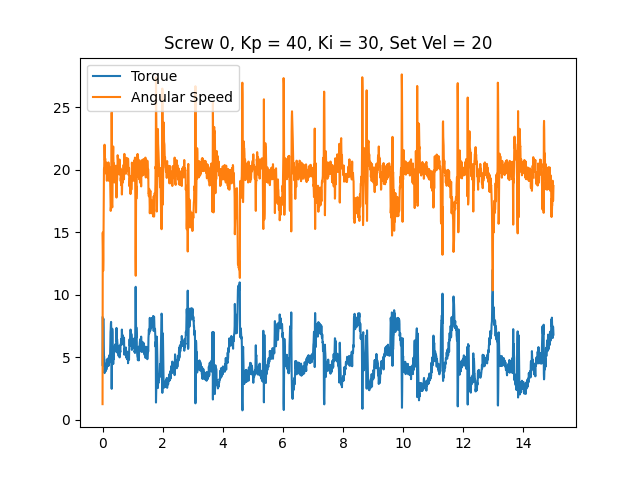

The file beside this chart, header and first rows:
time, angular speed, torque, linear speed
0.0003729, 1.257, 8.186, 0
0.007693, 14.97, 4.318, 0
0.01441, 13.91, 5.93, 0
0.02087, 11.9, 7.912, 0
0.02789, 12.76, 8.089, 0
0.03464, 15.57, 7.348, 0
0.04106, 18.26, 5.994, 0
0.04752, 20.07, 5.092, 0
0.05406, 20.04, 5.06, 0
0.06054, 21.22, 4.334, 0
0.06713, 21.99, 3.738, 0
0.07355, 21.36, 4.061, 0
0.08001, 20.75, 4.27, 0
0.08651, 20.89, 4.109, 0
0.09307, 20.84, 4.012, 0
0.09953, 20.18, 4.367, 0
0.1059, 20.51, 4.012, 0
0.1124, 20.42, 3.899, 0
0.1187, 19.69, 4.496, 0
0.1251, 20.51, 4.012, 0
0.1314, 20.56, 4.061, 0
0.1378, 19.62, 4.56, 0
0.1442, 19.11, 4.834, 0
0.1506, 19.88, 4.334, 0
0.157, 19.95, 4.27, 0
0.1634, 19.37, 4.657, 0
0.1697, 19.57, 4.673, 0
0.1761, 19.62, 4.866, 0
0.1825, 19.72, 4.753, 0
0.1888, 19.5, 4.737, 0
0.1952, 20.58, 4.302, 0
0.2016, 20.25, 4.334, 0
0.208, 19.11, 4.995, 0
0.2144, 19.81, 4.625, 0
0.2208, 20.25, 4.544, 0
0.2273, 19.76, 4.85, 0
0.2337, 19.2, 5.188, 0
0.24, 19.76, 4.866, 0
0.2464, 20.04, 4.737, 0
0.2528, 19.09, 5.366, 0
0.2592, 18.45, 6.075, 0
0.2655, 16.98, 7.025, 0
0.2718, 16.7, 7.235, 0
0.2782, 16.96, 7.702, 0
0.2847, 17.02, 7.831, 0
0.2911, 17.82, 7.058, 0
0.2976, 21.14, 4.947, 0
0.3039, 24.57, 2.481, 0
0.3104, 22.06, 4.189, 0
0.317, 17.24, 6.88, 0
0.3234, 16.98, 7.283, 0
0.3298, 18.05, 6.993, 0
0.3361, 20.37, 5.575, 0
0.3424, 21.4, 4.786, 0
0.3488, 21.29, 4.915, 0
0.3551, 21.85, 4.463, 0
0.3615, 20.94, 4.931, 0
0.3679, 20.07, 5.172, 0
0.3743, 20.51, 4.85, 0
0.3806, 20.11, 5.382, 0
... 2,262 more rows
